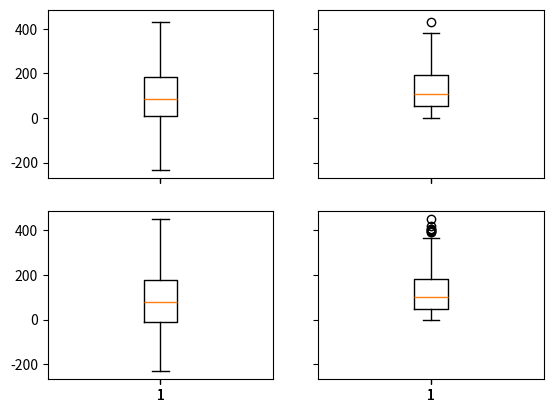

This figure's Python source:
import numpy as np
import matplotlib.pyplot as plt
sigma = 25
np.random.seed(57)
vals1 = np.random.normal(100,100+sigma,250)
# vals1 = np.abs(vals1)
vals2 = np.random.normal(100,100+sigma,250)
# vals2 = np.abs(vals2)

print(vals1.mean(), vals1.std(), vals1.astype(int).mean(), vals1.astype(int).std())
print(vals2.mean(), vals2.std(), vals2.astype(int).mean(), vals2.astype(int).std())

fig, ax = plt.subplots(2,2,sharex=True,sharey=True)

ax[0][0].boxplot(vals1.astype(int))
ax[0][1].boxplot(np.abs(vals1.astype(int)))
ax[1][0].boxplot(vals2.astype(int))
ax[1][1].boxplot(np.abs(vals2.astype(int)))
plt.show()